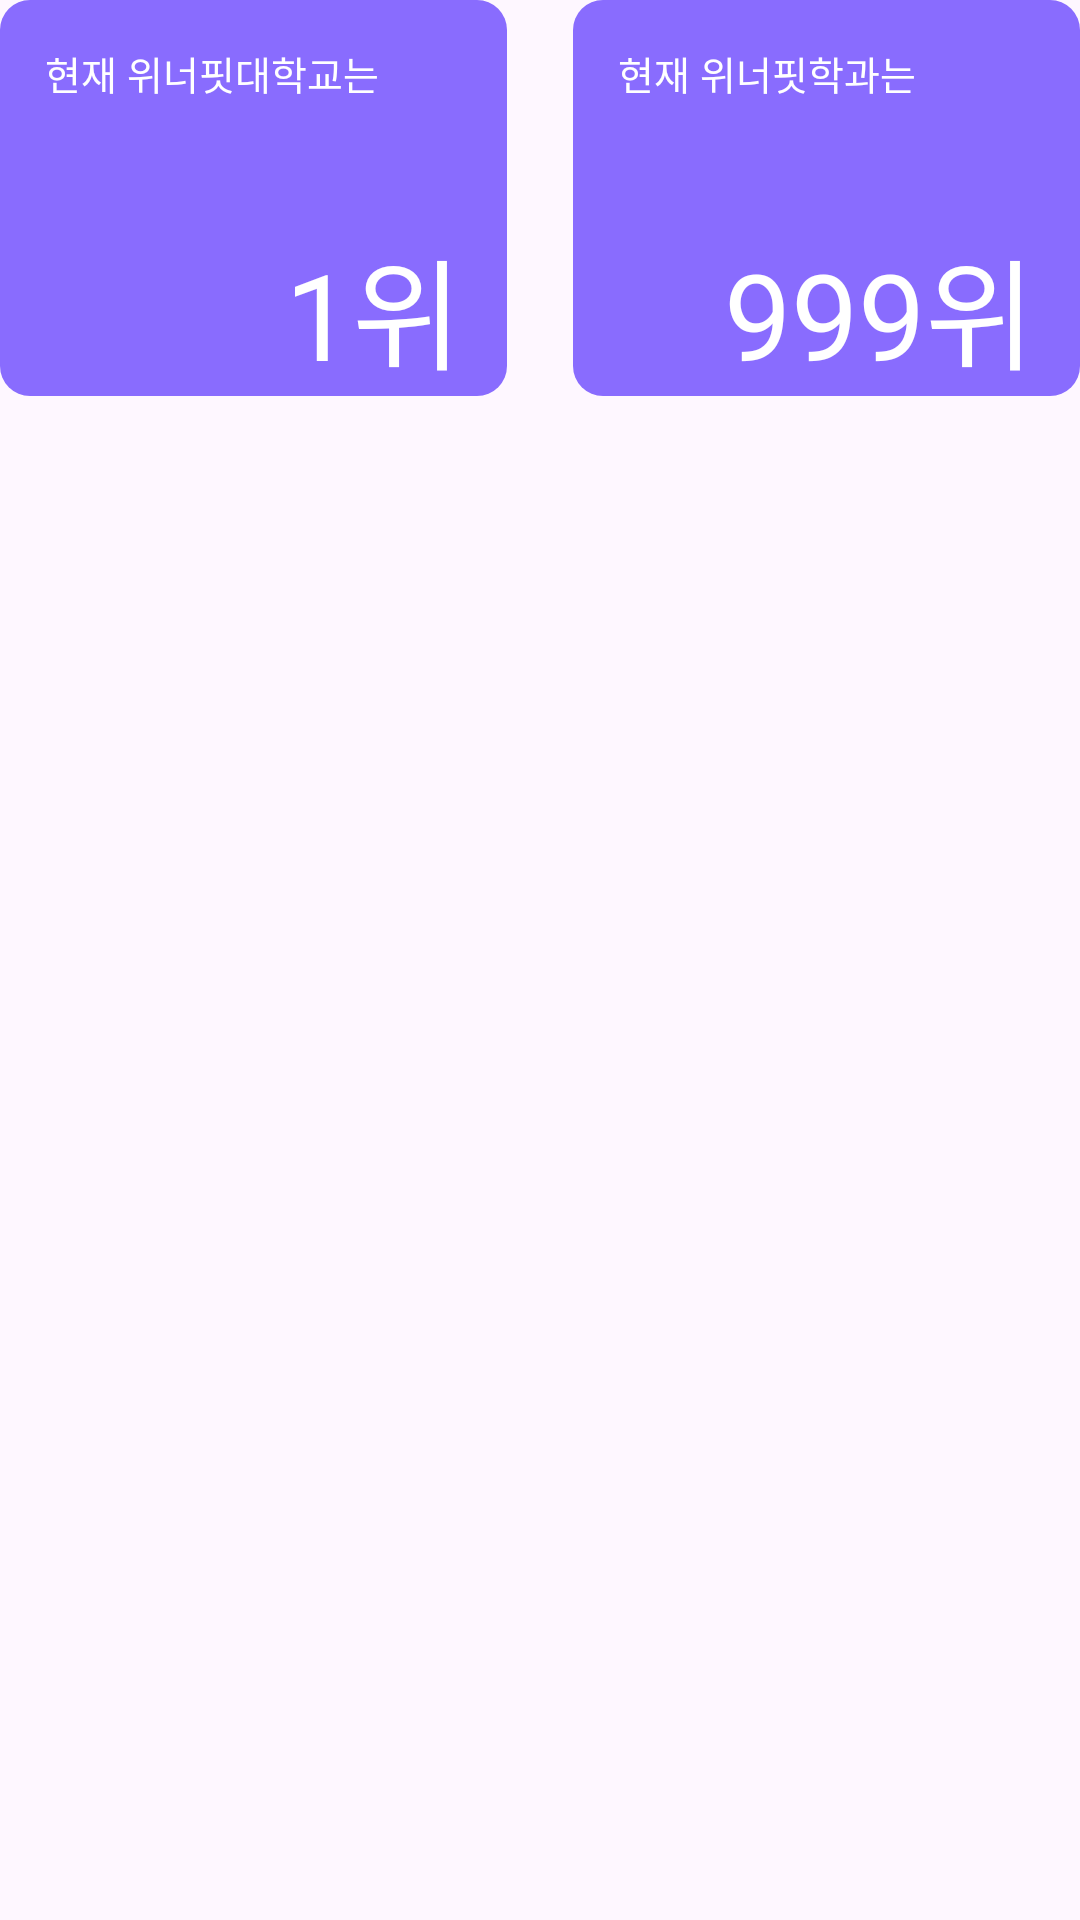

Produce the Android XML layout that renders to this screen, including the resource entries it uses.
<!-- AndroidManifest.xml: application theme Theme.BlackStone -->
<!-- res/layout/view_home_ranking.xml -->
<?xml version="1.0" encoding="utf-8"?>
<LinearLayout xmlns:android="http://schemas.android.com/apk/res/android"
    android:id="@+id/viewRankingFeed"
    android:layout_width="match_parent"
    android:layout_height="wrap_content"
    android:orientation="horizontal"
    android:layout_marginHorizontal="20dp"
    android:layout_marginVertical="14dp"
    android:weightSum="2">

    
    <LinearLayout
        android:layout_width="0dp"
        android:layout_weight="1"
        android:layout_height="132dp"
        android:layout_marginEnd="11dp"
        android:orientation="vertical"
        android:background="@drawable/bg_round_box"
        android:backgroundTint="@color/WinnerFit_purple"
        android:paddingTop="15dp"
        android:paddingHorizontal="15dp">

        <TextView
            android:id="@+id/tvUniversityRankLabel"
            android:layout_width="wrap_content"
            android:layout_height="wrap_content"
            android:layout_gravity="top"
            android:text="현재 위너핏대학교는"
            android:includeFontPadding="false"
            android:textColor="@android:color/white"
            android:textSize="13sp"
            android:fontFamily="@font/poppins_bold" />

        <Space
            android:layout_width="match_parent"
            android:layout_height="0dp"
            android:layout_weight="2" />

        <TextView
            android:id="@+id/tvUniversityRankValue"
            android:layout_width="wrap_content"
            android:layout_height="wrap_content"
            android:layout_gravity="end|bottom"
            android:text="1위"
            android:includeFontPadding="false"
            android:textColor="@android:color/white"
            android:textSize="40sp"
            android:fontFamily="@font/poppins_bold" />
    </LinearLayout>

    
    <LinearLayout
        android:layout_width="0dp"
        android:layout_weight="1"
        android:layout_height="132dp"
        android:layout_marginStart="11dp"
        android:orientation="vertical"
        android:background="@drawable/bg_round_box"
        android:backgroundTint="@color/WinnerFit_purple"
        android:paddingTop="15dp"
        android:paddingHorizontal="15dp">

        <TextView
            android:id="@+id/tvMajorRankLabel"
            android:layout_width="wrap_content"
            android:layout_height="wrap_content"
            android:layout_gravity="top"
            android:gravity="start|top"
            android:text="현재 위너핏학과는"
            android:includeFontPadding="false"
            android:textColor="@android:color/white"
            android:textSize="13sp"
            android:fontFamily="@font/poppins_bold" />

        <Space
            android:layout_width="match_parent"
            android:layout_height="0dp"
            android:layout_weight="2" />

        <TextView
            android:id="@+id/tvMajorRankValue"
            android:layout_width="wrap_content"
            android:layout_height="wrap_content"
            android:layout_gravity="end|bottom"
            android:text="999위"
            android:includeFontPadding="false"
            android:textColor="@android:color/white"
            android:textSize="40sp"
            android:fontFamily="@font/poppins_bold" />
    </LinearLayout>
</LinearLayout>
<!-- resources referenced by this layout -->
<resources>
  <color name="WinnerFit_purple">#896CFE</color>
  <!-- drawable bg_round_box (drawable) -->
  <?xml version="1.0" encoding="utf-8"?>
  <shape xmlns:android="http://schemas.android.com/apk/res/android"
      android:shape="rectangle">
      <solid android:color="@color/WinnerFit_yellow" />
      <corners android:radius="10dp" />
  </shape>
  <style name="Theme.BlackStone" parent="Base.Theme.BlackStone" />
  <color name="WinnerFit_yellow">#E2F163</color>
  <style name="Base.Theme.BlackStone" parent="Theme.Material3.DayNight.NoActionBar">
  
          <item name="android:statusBarColor">@color/WinnerFit_black</item>
          <item name="android:navigationBarColor">@color/WinnerFit_black</item>
  
      </style>
  <color name="WinnerFit_black">#212020</color>
</resources>
